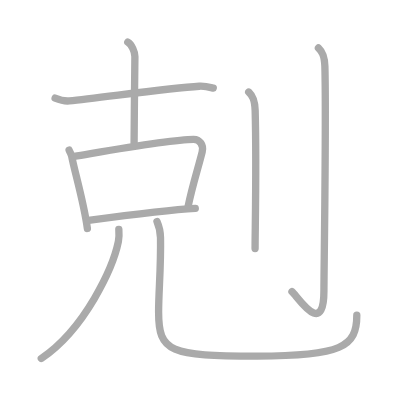
t = 0.00 s
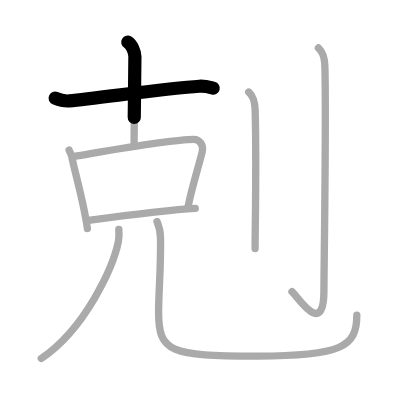
t = 1.75 s
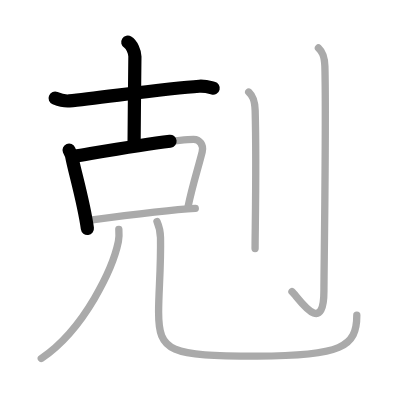
t = 3.50 s
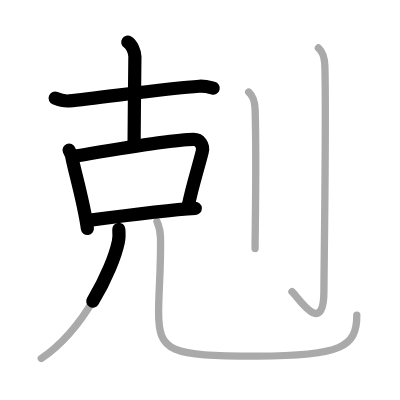
t = 5.50 s
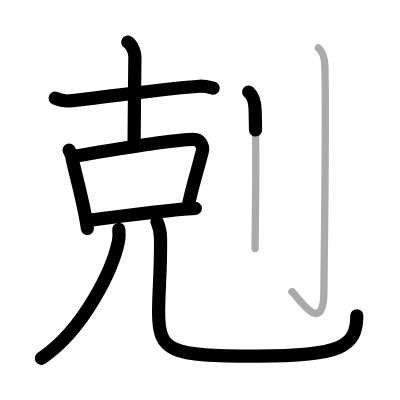
t = 7.25 s
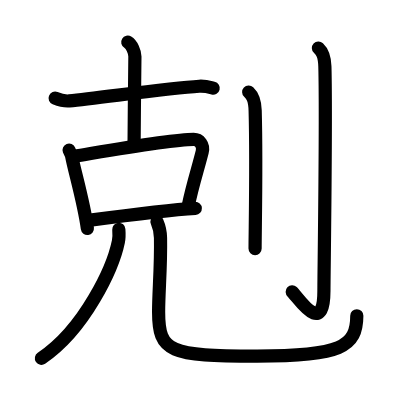
t = 9.00 s

The animated SVG that drew these frames (rendered in a browser with its animation timeline set to each time). Animation: 9 SMIL elements (animate=9); one cycle of 9.00 s.

<?xml version="1.0" standalone="no"?>
<!DOCTYPE svg PUBLIC "-//W3C//DTD SVG 1.1//EN"   "http://www.w3.org/Graphics/SVG/1.1/DTD/svg11.dtd">
<svg width="400px" height="400px"  version="1.1" xmlns="http://www.w3.org/2000/svg">
  <defs>
    <marker id="Triangle" viewBox="0 0 10 10" refX="0" refY="5" markerUnits="strokeWidth" markerWidth="3" style="stroke-opacity:0%;fill:#aaaaaa;" markerHeight="2" orient="auto">
      <path d="M 0 0 L 10 5 L 0 10 z" />
    </marker>
    
    <marker id="Arrow" viewBox="0 0 10 10" refX="5" refY="5" markerUnits="strokeWidth" markerWidth="1.8" style="stroke-opacity:0%;fill:#770000;" markerHeight="2" orient="auto">
      <path d="M 0 4 L 6 4 L 4 1 L 10 5 L 4 9 L 6 6 L 0 6 z" />
        <circle cx="5" cy="5" r="5" />
      </marker>
    
    <marker id="TriangleRed" viewBox="0 0 10 10" refX="0" refY="5" markerUnits="strokeWidth" markerWidth="3" style="stroke-opacity:0%;fill:#CC0000;" markerHeight="2" orient="auto">
      <path d="M 0 0 L 10 5 L 0 10 z" />
    </marker>
    
    <marker id="ArrowRed" viewBox="0 0 10 10" refX="5" refY="5" markerUnits="strokeWidth" markerWidth="1.8" style="stroke-opacity:0%;fill:#CC0000;" markerHeight="2" orient="auto">
      <path d="M 0 4 L 6 4 L 4 1 L 10 5 L 4 9 L 6 6 L 0 6 z" />
        <circle cx="5" cy="5" r="5" />
      </marker>
    
  </defs>
  
  <path style="fill:#ffffff; fill-opacity:100%; fill-rule:evenodd; stroke-width:0;" d="M 0 0 L 400px 0 L 400px 400px L 0 400px L 0 0" />

  <g transform="scale(3.6697247706422 3.6697247706422)">
<path style="fill:none; fill-opacity:0%; fill-rule:evenodd; stroke:#aaaaaa; stroke-opacity:100%; stroke-width: 1.5pt; stroke-linejoin:round; stroke-linecap:round;" d="M15.02 26.75c0.61 0.25 2.25 0.9 3.87 0.75c7.98-0.75 26.8-3.5 35.41-4c1.63-0.09 2.79 0.25 3.81 0.5"></path>
<path style="fill:none; fill-opacity:0%; fill-rule:evenodd; stroke:#aaaaaa; stroke-opacity:100%; stroke-width: 1.5pt; stroke-linejoin:round; stroke-linecap:round;" d="M34.82 11.5c1.08 0.66 1.94 2.59 1.94 3.93c0 4.82-0.22 16.57-0.22 23.57"></path>
<path style="fill:none; fill-opacity:0%; fill-rule:evenodd; stroke:#aaaaaa; stroke-opacity:100%; stroke-width: 1.5pt; stroke-linejoin:round; stroke-linecap:round;" d="M18.83 40.91c0.28 0.69 0.62 1.17 0.71 1.7c0.71 3.85 3.27 12.34 4.27 19.64"></path>
<path style="fill:none; fill-opacity:0%; fill-rule:evenodd; stroke:#aaaaaa; stroke-opacity:100%; stroke-width: 1.5pt; stroke-linejoin:round; stroke-linecap:round;" d="M20.27 42.59c8.75-1.45 26.19-4.59 32.49-4.6c1.62 0 2.81 1.49 2.34 3.38c-1.19 4.75-2.62 8.94-3.83 14.82"></path>
<path style="fill:none; fill-opacity:0%; fill-rule:evenodd; stroke:#aaaaaa; stroke-opacity:100%; stroke-width: 1.5pt; stroke-linejoin:round; stroke-linecap:round;" d="M23.74 60.1c8.27-1.11 21.61-2.91 29.48-3.33"></path>
<path style="fill:none; fill-opacity:0%; fill-rule:evenodd; stroke:#aaaaaa; stroke-opacity:100%; stroke-width: 1.5pt; stroke-linejoin:round; stroke-linecap:round;" d="M32.38 62.5c0.06 0.83 0.13 2.14-0.12 3.33c-1.44 7.01-9.03 23.75-21.01 31.84"></path>
<path style="fill:none; fill-opacity:0%; fill-rule:evenodd; stroke:#aaaaaa; stroke-opacity:100%; stroke-width: 1.5pt; stroke-linejoin:round; stroke-linecap:round;" d="M42.78 60.37c0.52 1.19 0.93 2.59 0.96 4.43c0.14 8.19-0.52 14.64-0.52 20.2c0 11 3.04 12.03 26.83 12.03c22.96 0 27.2-2.53 27.18-11.12"></path>
<path style="fill:none; fill-opacity:0%; fill-rule:evenodd; stroke:#aaaaaa; stroke-opacity:100%; stroke-width: 1.5pt; stroke-linejoin:round; stroke-linecap:round;" d="M67.77 25.08c0.98 0.92 1.67 1.99 1.76 5.02c0.4 14.55-0.02 32.69-0.02 37.65"></path>
<path style="fill:none; fill-opacity:0%; fill-rule:evenodd; stroke:#aaaaaa; stroke-opacity:100%; stroke-width: 1.5pt; stroke-linejoin:round; stroke-linecap:round;" d="M86.77 13.08c0.98 0.92 1.67 1.99 1.76 5.02c0.4 14.55-0.26 56.16-0.26 61.12c0 13.14-7.21 1.5-8.71 0.25"></path>

<path style="fill:none; fill-opacity:0%; fill-rule:evenodd; stroke:#000000; stroke-opacity:100%; stroke-width: 2.7pt; stroke-linejoin:round; stroke-linecap:round;" d="M15.02 26.75c0.61 0.25 2.25 0.9 3.87 0.75c7.98-0.75 26.8-3.5 35.41-4c1.63-0.09 2.79 0.25 3.81 0.5" pathLength="100" stroke-dashoffset="100" stroke-dasharray="100 105"><animate id="dashAnim1" attributeName="stroke-dashoffset" from="100" to="0" dur="1s" calcMode="linear" fill="freeze"/></path>
<path style="fill:none; fill-opacity:0%; fill-rule:evenodd; stroke:#000000; stroke-opacity:100%; stroke-width: 2.7pt; stroke-linejoin:round; stroke-linecap:round;" d="M34.82 11.5c1.08 0.66 1.94 2.59 1.94 3.93c0 4.82-0.22 16.57-0.22 23.57" pathLength="100" stroke-dashoffset="100" stroke-dasharray="100 105"><animate id="dashAnim2" attributeName="stroke-dashoffset" from="100" to="0" dur="1s" calcMode="linear" begin="dashAnim1.end" fill="freeze"/></path>
<path style="fill:none; fill-opacity:0%; fill-rule:evenodd; stroke:#000000; stroke-opacity:100%; stroke-width: 2.7pt; stroke-linejoin:round; stroke-linecap:round;" d="M18.83 40.91c0.28 0.69 0.62 1.17 0.71 1.7c0.71 3.85 3.27 12.34 4.27 19.64" pathLength="100" stroke-dashoffset="100" stroke-dasharray="100 105"><animate id="dashAnim3" attributeName="stroke-dashoffset" from="100" to="0" dur="1s" calcMode="linear" begin="dashAnim2.end" fill="freeze"/></path>
<path style="fill:none; fill-opacity:0%; fill-rule:evenodd; stroke:#000000; stroke-opacity:100%; stroke-width: 2.7pt; stroke-linejoin:round; stroke-linecap:round;" d="M20.27 42.59c8.75-1.45 26.19-4.59 32.49-4.6c1.62 0 2.81 1.49 2.34 3.38c-1.19 4.75-2.62 8.94-3.83 14.82" pathLength="100" stroke-dashoffset="100" stroke-dasharray="100 105"><animate id="dashAnim4" attributeName="stroke-dashoffset" from="100" to="0" dur="1s" calcMode="linear" begin="dashAnim3.end" fill="freeze"/></path>
<path style="fill:none; fill-opacity:0%; fill-rule:evenodd; stroke:#000000; stroke-opacity:100%; stroke-width: 2.7pt; stroke-linejoin:round; stroke-linecap:round;" d="M23.74 60.1c8.27-1.11 21.61-2.91 29.48-3.33" pathLength="100" stroke-dashoffset="100" stroke-dasharray="100 105"><animate id="dashAnim5" attributeName="stroke-dashoffset" from="100" to="0" dur="1s" calcMode="linear" begin="dashAnim4.end" fill="freeze"/></path>
<path style="fill:none; fill-opacity:0%; fill-rule:evenodd; stroke:#000000; stroke-opacity:100%; stroke-width: 2.7pt; stroke-linejoin:round; stroke-linecap:round;" d="M32.38 62.5c0.06 0.83 0.13 2.14-0.12 3.33c-1.44 7.01-9.03 23.75-21.01 31.84" pathLength="100" stroke-dashoffset="100" stroke-dasharray="100 105"><animate id="dashAnim6" attributeName="stroke-dashoffset" from="100" to="0" dur="1s" calcMode="linear" begin="dashAnim5.end" fill="freeze"/></path>
<path style="fill:none; fill-opacity:0%; fill-rule:evenodd; stroke:#000000; stroke-opacity:100%; stroke-width: 2.7pt; stroke-linejoin:round; stroke-linecap:round;" d="M42.78 60.37c0.52 1.19 0.93 2.59 0.96 4.43c0.14 8.19-0.52 14.64-0.52 20.2c0 11 3.04 12.03 26.83 12.03c22.96 0 27.2-2.53 27.18-11.12" pathLength="100" stroke-dashoffset="100" stroke-dasharray="100 105"><animate id="dashAnim7" attributeName="stroke-dashoffset" from="100" to="0" dur="1s" calcMode="linear" begin="dashAnim6.end" fill="freeze"/></path>
<path style="fill:none; fill-opacity:0%; fill-rule:evenodd; stroke:#000000; stroke-opacity:100%; stroke-width: 2.7pt; stroke-linejoin:round; stroke-linecap:round;" d="M67.77 25.08c0.98 0.92 1.67 1.99 1.76 5.02c0.4 14.55-0.02 32.69-0.02 37.65" pathLength="100" stroke-dashoffset="100" stroke-dasharray="100 105"><animate id="dashAnim8" attributeName="stroke-dashoffset" from="100" to="0" dur="1s" calcMode="linear" begin="dashAnim7.end" fill="freeze"/></path>
<path style="fill:none; fill-opacity:0%; fill-rule:evenodd; stroke:#000000; stroke-opacity:100%; stroke-width: 2.7pt; stroke-linejoin:round; stroke-linecap:round;" d="M86.77 13.08c0.98 0.92 1.67 1.99 1.76 5.02c0.4 14.55-0.26 56.16-0.26 61.12c0 13.14-7.21 1.5-8.71 0.25" pathLength="100" stroke-dashoffset="100" stroke-dasharray="100 105"><animate id="dashAnim9" attributeName="stroke-dashoffset" from="100" to="0" dur="1s" calcMode="linear" begin="dashAnim8.end" fill="freeze"/></path>

</g>

</svg>  
          
